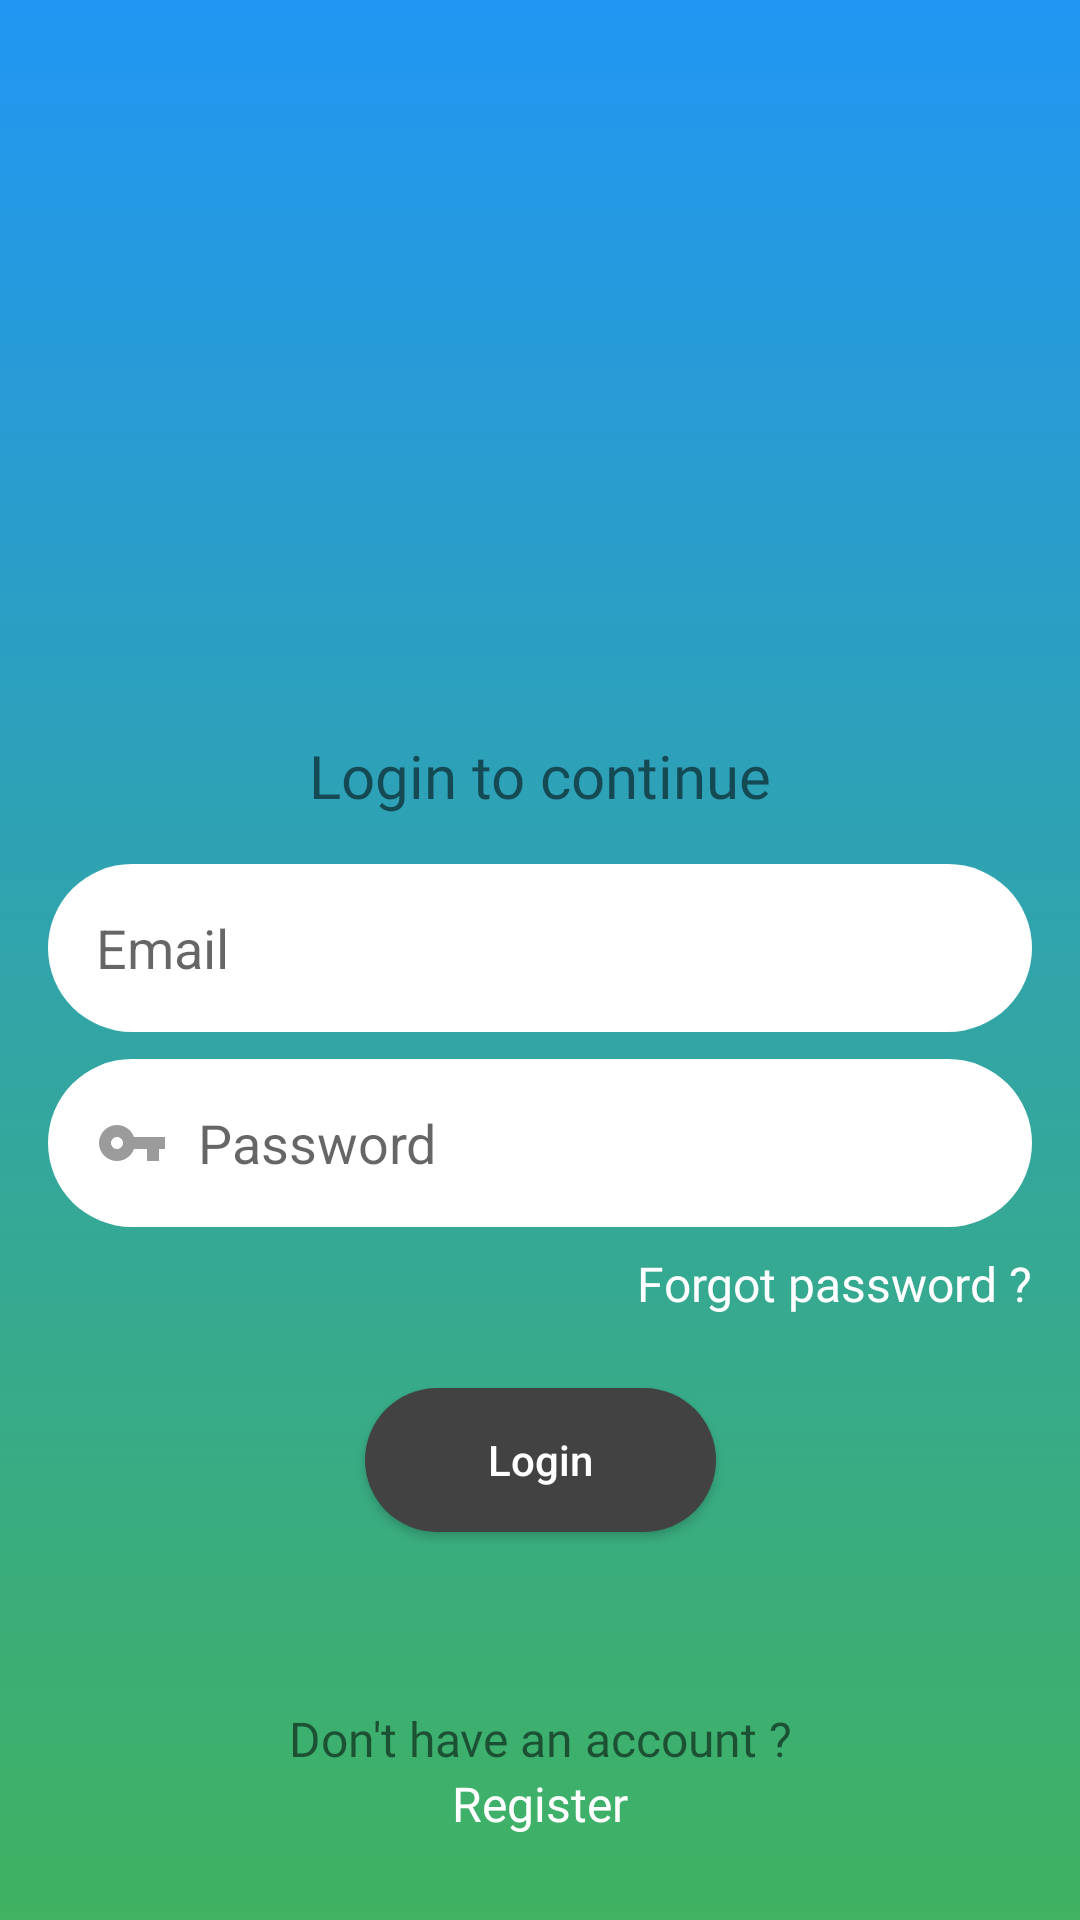

Produce the Android XML layout that renders to this screen, including the resource entries it uses.
<!-- AndroidManifest.xml: application theme Theme.LoginRegisterApp -->
<!-- res/layout/activity_login.xml -->
<?xml version="1.0" encoding="utf-8"?>
<androidx.constraintlayout.widget.ConstraintLayout xmlns:android="http://schemas.android.com/apk/res/android"
    xmlns:app="http://schemas.android.com/apk/res-auto"
    xmlns:tools="http://schemas.android.com/tools"
    android:layout_width="match_parent"
    android:layout_height="match_parent"
    android:background="@drawable/bg_login_color"
    tools:context=".LoginActivity">

    <ImageView
        android:id="@+id/imageView"
        android:layout_width="187dp"
        android:layout_height="245dp"
        android:src="@drawable/illustration_login"
        app:layout_constraintEnd_toEndOf="parent"
        app:layout_constraintStart_toStartOf="parent"
        app:layout_constraintTop_toTopOf="parent" />

    <TextView
        android:id="@+id/textView3"
        android:layout_width="wrap_content"
        android:layout_height="wrap_content"
        android:fontFamily="@font/sofia_regular"
        android:text="Login to continue"
        android:textSize="20sp"
        app:layout_constraintEnd_toEndOf="parent"
        app:layout_constraintStart_toStartOf="parent"
        app:layout_constraintTop_toBottomOf="@+id/imageView" />

    <EditText
        android:id="@+id/edEmail"
        android:layout_width="match_parent"
        android:layout_height="56dp"
        android:layout_marginStart="16dp"
        android:layout_marginTop="16dp"
        android:layout_marginEnd="16dp"
        android:background="@drawable/bg_edt"
        android:drawableStart="@drawable/ic_email"
        android:drawablePadding="10dp"
        android:hint="Email"
        android:inputType="textEmailAddress"
        android:padding="16dp"
        app:layout_constraintEnd_toEndOf="parent"
        app:layout_constraintStart_toStartOf="parent"
        app:layout_constraintTop_toBottomOf="@+id/textView3" />

    <EditText
        android:id="@+id/edPassword"
        android:layout_width="match_parent"
        android:layout_height="56dp"
        android:layout_marginStart="16dp"
        android:layout_marginTop="9dp"
        android:layout_marginEnd="16dp"
        android:background="@drawable/bg_edt"
        android:drawableStart="@drawable/ic_key"
        android:drawablePadding="10dp"
        android:hint="Password"
        android:inputType="textPassword"
        android:padding="16dp"
        app:layout_constraintEnd_toEndOf="parent"
        app:layout_constraintStart_toStartOf="parent"
        app:layout_constraintTop_toBottomOf="@+id/edEmail" />

    <TextView
        android:id="@+id/tvForgot"
        android:layout_width="wrap_content"
        android:layout_height="wrap_content"
        android:layout_marginTop="8dp"
        android:layout_marginEnd="16dp"
        android:fontFamily="@font/sofia_regular"
        android:text="Forgot password ?"
        android:textColor="@color/white"
        android:textSize="16sp"
        app:layout_constraintEnd_toEndOf="parent"
        app:layout_constraintTop_toBottomOf="@+id/edPassword" />

    <android.widget.Button
        android:id="@+id/btnLogin"
        android:layout_width="wrap_content"
        android:layout_height="wrap_content"
        android:layout_marginTop="24dp"
        android:background="@drawable/bg_btn"
        android:paddingStart="41dp"
        android:paddingTop="12dp"
        android:paddingEnd="41dp"
        android:paddingBottom="12dp"
        android:text="Login"
        android:textAllCaps="false"
        android:textColor="@color/white"
        app:layout_constraintEnd_toEndOf="parent"
        app:layout_constraintStart_toStartOf="parent"
        app:layout_constraintTop_toBottomOf="@+id/tvForgot" />

    <TextView
        android:id="@+id/textView2"
        android:layout_width="wrap_content"
        android:layout_height="wrap_content"
        android:layout_marginTop="58dp"
        android:fontFamily="@font/sofia_regular"
        android:text="Don't have an account ?"
        android:textSize="16sp"
        app:layout_constraintEnd_toEndOf="parent"
        app:layout_constraintStart_toStartOf="parent"
        app:layout_constraintTop_toBottomOf="@+id/btnLogin" />

    <TextView
        android:id="@+id/tvRegister"
        android:layout_width="wrap_content"
        android:layout_height="wrap_content"
        android:fontFamily="@font/sofia_regular"
        android:text="Register"
        android:textColor="@color/white"
        android:textSize="16sp"
        app:layout_constraintEnd_toEndOf="parent"
        app:layout_constraintStart_toStartOf="parent"
        app:layout_constraintTop_toBottomOf="@+id/textView2" />

    <ProgressBar
        android:id="@+id/progressBar"
        android:layout_width="wrap_content"
        android:layout_height="wrap_content"
        android:visibility="gone"
        app:layout_constraintBottom_toBottomOf="@+id/btnLogin"
        app:layout_constraintEnd_toEndOf="@+id/btnLogin"
        app:layout_constraintStart_toStartOf="@+id/btnLogin"
        app:layout_constraintTop_toTopOf="@+id/btnLogin" />

</androidx.constraintlayout.widget.ConstraintLayout>
<!-- resources referenced by this layout -->
<resources>
  <!-- drawable bg_btn (drawable) -->
  <?xml version="1.0" encoding="utf-8"?>
  <shape xmlns:android="http://schemas.android.com/apk/res/android"
      android:shape="rectangle">
  
      <solid android:color="#424242" />
      <corners android:radius="200dp" />
  
  </shape>
  <!-- drawable bg_edt (drawable) -->
  <?xml version="1.0" encoding="utf-8"?>
  <shape xmlns:android="http://schemas.android.com/apk/res/android"
      android:shape="rectangle">
  
      <solid android:color="#FFFFFF" />
      <corners android:radius="200dp" />
  
  </shape>
  <!-- drawable bg_login_color (drawable) -->
  <?xml version="1.0" encoding="utf-8"?>
  <selector xmlns:android="http://schemas.android.com/apk/res/android">
      <item>
          <shape>
              <gradient android:angle="270" android:endColor="#40B261" android:startColor="#2196F3" />
          </shape>
      </item>
  </selector>
  <!-- drawable ic_key (drawable) -->
  <vector android:height="24dp" android:tint="#9B9B9B"
      android:viewportHeight="24" android:viewportWidth="24"
      android:width="24dp" xmlns:android="http://schemas.android.com/apk/res/android">
      <path android:fillColor="@android:color/white" android:pathData="M12.65,10C11.83,7.67 9.61,6 7,6c-3.31,0 -6,2.69 -6,6s2.69,6 6,6c2.61,0 4.83,-1.67 5.65,-4H17v4h4v-4h2v-4H12.65zM7,14c-1.1,0 -2,-0.9 -2,-2s0.9,-2 2,-2 2,0.9 2,2 -0.9,2 -2,2z"/>
  </vector>
  <style name="Theme.LoginRegisterApp" parent="Theme.MaterialComponents.DayNight.NoActionBar">
          
          <item name="colorPrimary">@color/primary</item>
          <item name="colorPrimaryVariant">@color/primary</item>
          <item name="colorOnPrimary">@color/white</item>
          
          <item name="colorSecondary">@color/teal_200</item>
          <item name="colorSecondaryVariant">@color/teal_700</item>
          <item name="colorOnSecondary">@color/black</item>
          
          <item name="android:statusBarColor" tools:targetApi="l">?attr/colorPrimaryVariant</item>
          
      </style>
  <!-- not gathered from this repository: default colours our renderer supplied (Android Studio template values) -->
  <color name="teal_200">#FF03DAC5</color>
  <color name="teal_700">#FF018786</color>
  <color name="black">#FF000000</color>
  <color name="white">#FFFFFFFF</color>
</resources>
